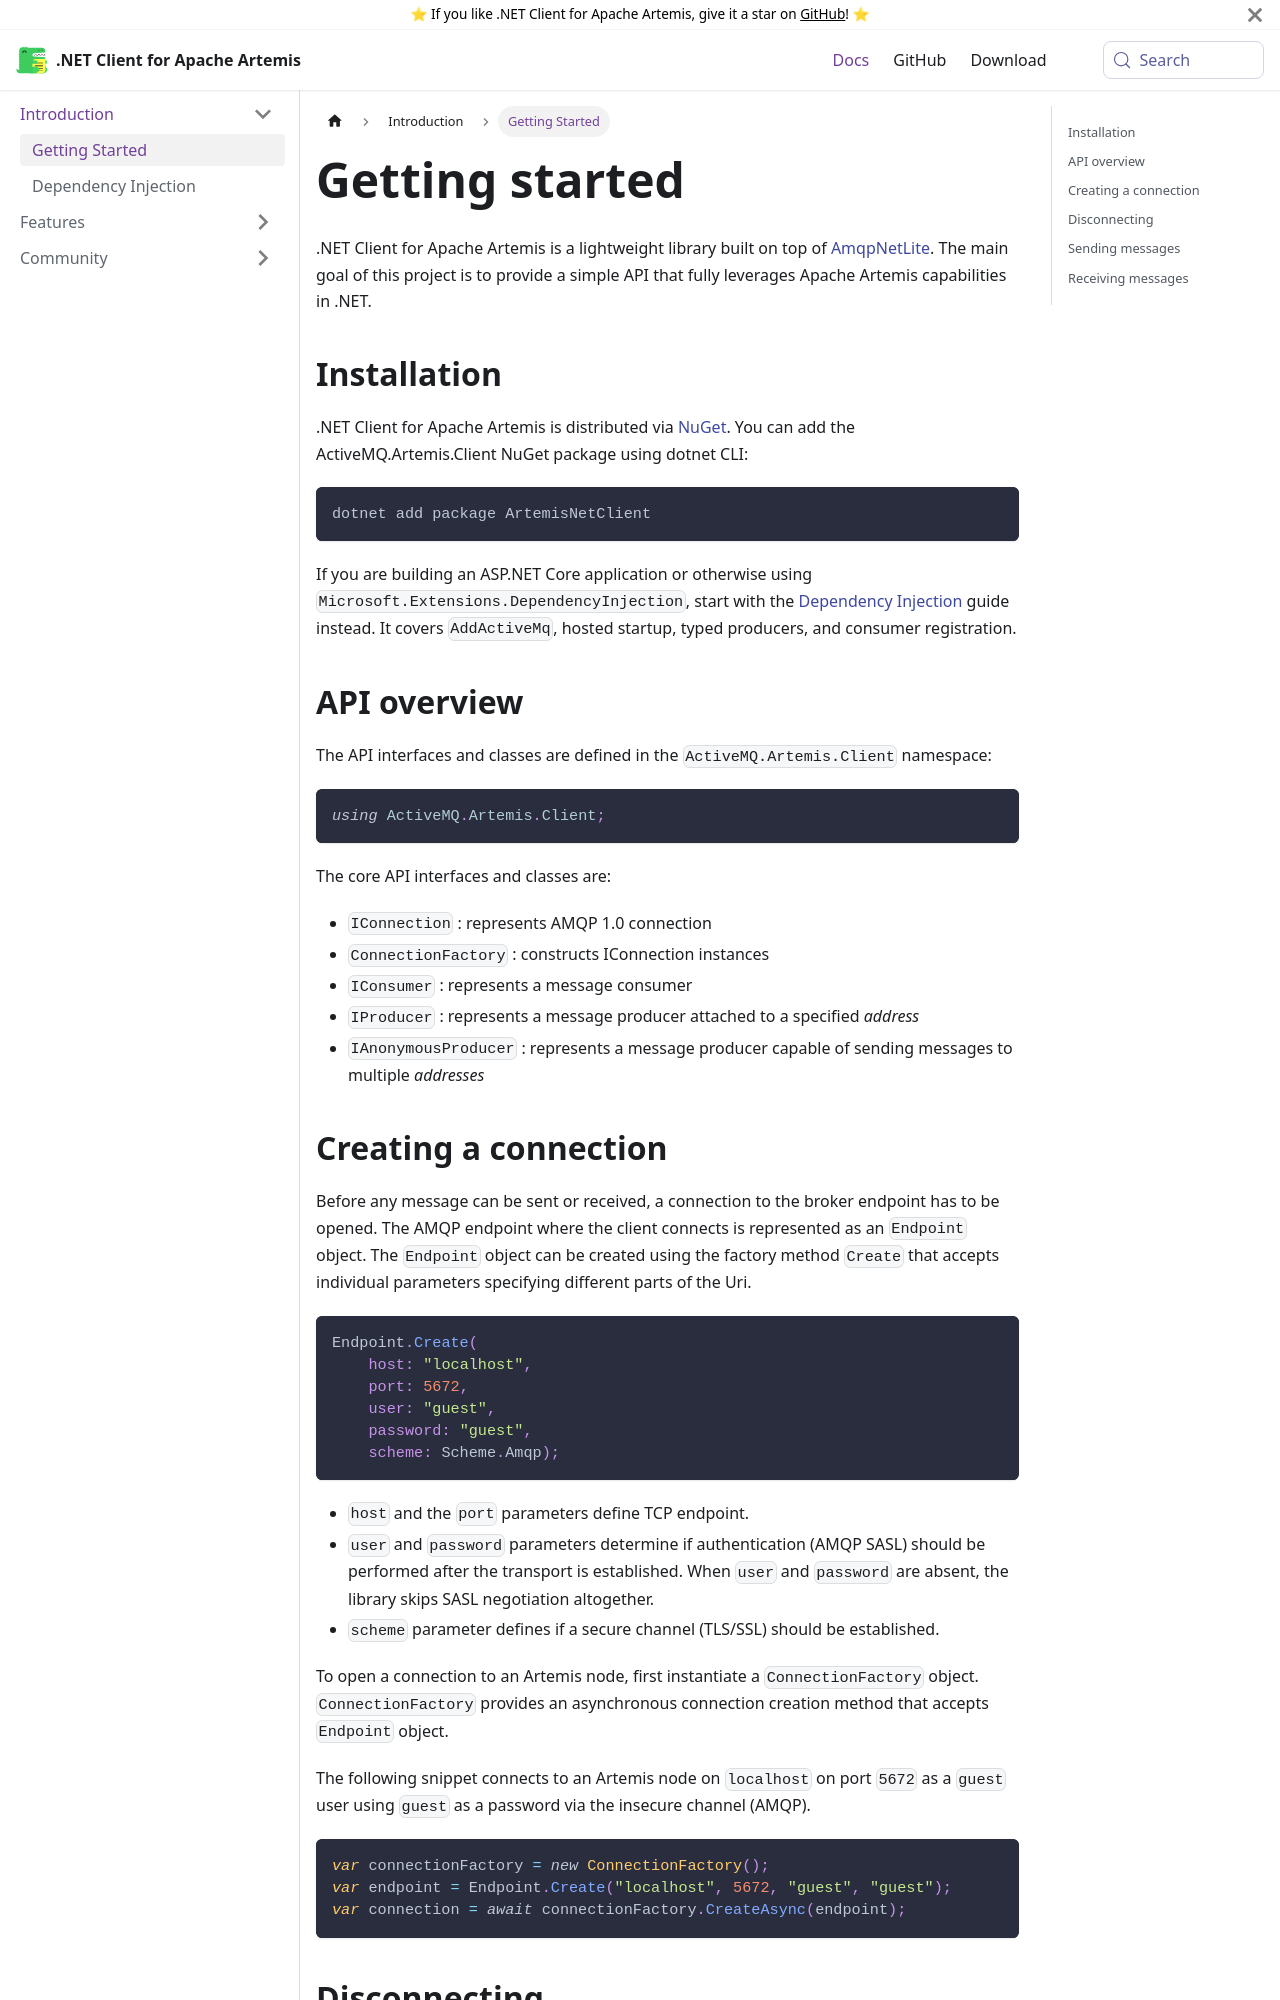

repository: Havret/dotnet-activemq-artemis-client · page: docs/getting-started/index.html · generator: docusaurus

---
id: getting-started
title: Getting started
sidebar_label: Getting Started
---

.NET Client for Apache Artemis is a lightweight library built on top of [AmqpNetLite](http://azure.github.io/amqpnetlite/). The main goal of this project is to provide a simple API that fully leverages Apache Artemis capabilities in .NET.

## Installation

.NET Client for Apache Artemis is distributed via [NuGet](https://www.nuget.org/packages/ArtemisNetClient). You can add the ActiveMQ.Artemis.Client NuGet package using dotnet CLI:

```
dotnet add package ArtemisNetClient
```

If you are building an ASP.NET Core application or otherwise using `Microsoft.Extensions.DependencyInjection`, start with the [Dependency Injection](dependency-injection.md) guide instead. It covers `AddActiveMq`, hosted startup, typed producers, and consumer registration.

## API overview

The API interfaces and classes are defined in the `ActiveMQ.Artemis.Client` namespace:

```csharp
using ActiveMQ.Artemis.Client;
```

The core API interfaces and classes are:

* `IConnection` : represents AMQP 1.0 connection
* `ConnectionFactory` : constructs IConnection instances
* `IConsumer` : represents a message consumer
* `IProducer` : represents a message producer attached to a specified *address*
* `IAnonymousProducer` : represents a message producer capable of sending messages to multiple *addresses*
